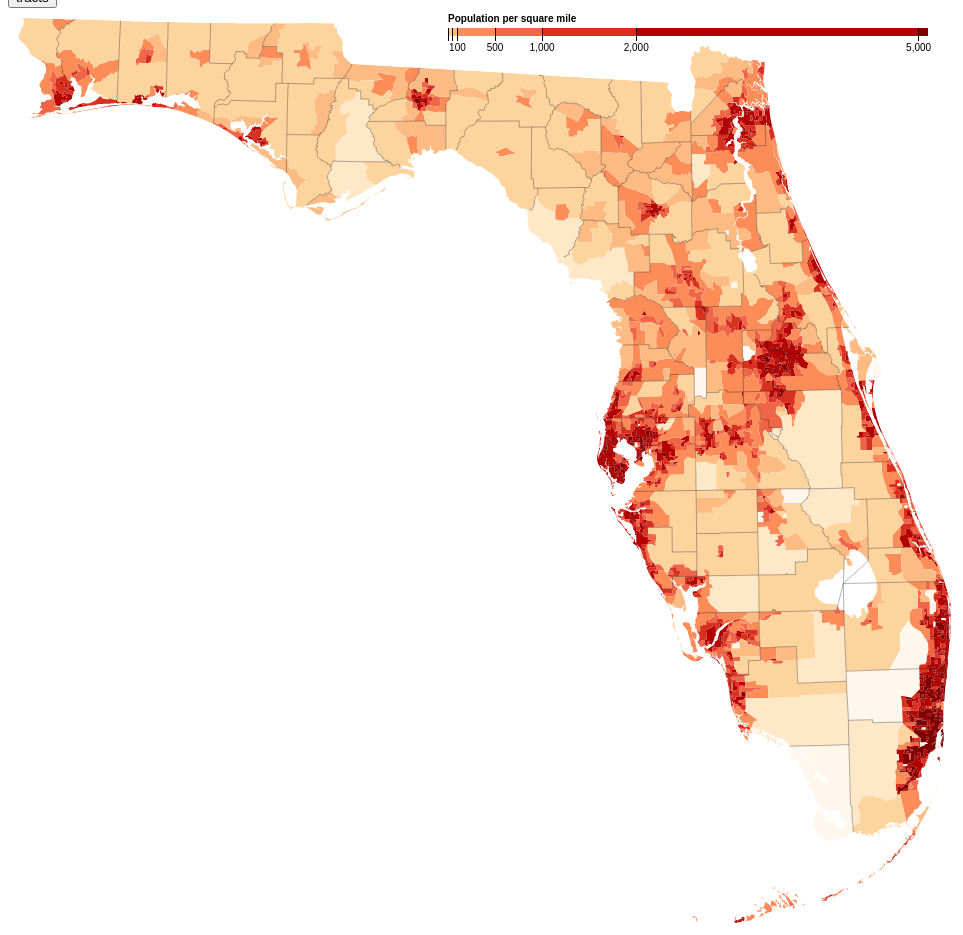
D3 v3 page, settled after 480 driven frames (8 s of simulated time); the page loaded 1 data file(s).


    
//used to keep track of which color range to draw   
var colorBool = false;
    
//used to keep track of whether to draw the census tract boundaries or not (opaque vs. transparent)
var tractBool = false;

var width = 960,
    height = 1100;

var formatNumber = d3.format(",d");

    
var path = d3.geo.path()
    .projection(null);

    
var color = d3.scale.threshold()
    .domain([1, 10, 50, 100, 500, 1000, 2000, 5000])
    .range(["#fff7ec", "#fee8c8", "#fdd49e", "#fdbb84", "#fc8d59", "#ef6548", "#d7301f", "#b30000", "#7f0000"]);

// A position encoding for the key only.
var x = d3.scale.linear()
    .domain([0, 5100])
    .range([0, 480]);

var xAxis = d3.svg.axis()
    .scale(x)
    .orient("bottom")
    .tickSize(13)
    .tickValues(color.domain())
    .tickFormat(function(d) { return d >= 100 ? formatNumber(d) : null; });

var svg = d3.select("body").append("svg")
    .attr("width", width)
    .attr("height", height);

var g = svg.append("g")
    .attr("class", "key")
    .attr("transform", "translate(440,20)");

g.selectAll("rect")
    .data(color.range().map(function(d, i) {
      return {
        x0: i ? x(color.domain()[i - 1]) : x.range()[0],
        x1: i < color.domain().length ? x(color.domain()[i]) : x.range()[1],
        z: d
      };
    }))
  .enter().append("rect")
    .attr("height", 8)
    .attr("x", function(d) { return d.x0; })
    .attr("width", function(d) { return d.x1 - d.x0; })
    .style("fill", function(d) { return d.z; });

g.call(xAxis).append("text")
    .attr("class", "caption")
    .attr("y", -6)
    .text("Population per square mile");

d3.json("fl.json", function(error, fl) {
  if (error) throw error;

  var tracts = topojson.feature(fl, fl.objects.tracts);

  // Clip tracts to land.
  svg.append("defs").append("clipPath")
      .attr("id", "clip-land")
    .append("path")
      .datum(topojson.feature(fl, fl.objects.counties))
      .attr("d", path);

  // Group tracts by color for faster rendering.
  svg.append("g")
      .attr("class", "tract")
      .attr("clip-path", "url(#clip-land)")
    .selectAll("path")
      .data(d3.nest()
        .key(function(d) { return color(d.properties.population / d.properties.area * 2.58999e6); })
        .entries(tracts.features.filter(function(d) { return d.properties.area; })))
    .enter().append("path")
      .style("fill", function(d) { return d.key; })
      .attr("d", function(d) { return path({type: "FeatureCollection", features: d.values}); });

  // Draw county borders.
  svg.append("path")
      .datum(topojson.mesh(fl, fl.objects.counties, function(a, b) { return a !== b; }))
      .attr("class", "county-border")
      .attr("d", path);
});
  // Draw census tract borders.
  

d3.select(self.frameElement).style("height", height + "px");
  
//when this function is called, the boolean colorBool is changed, and the color range is swapped, and then the map is re-rendered. 

function colorChange() {
    
  //switch colorBool    
  colorBool = !colorBool;

  //added color, range of blues
  if (colorBool == true){
    color.range(["#eef8ff", "#d4ebff", "#bfe1fe", "#9ed2ff", "#86c7ff", "#6fbcff", "#49aaff", "#1f97ff", "#0088ff"]); 
    render();
  }
  //original color that mike bostock made
  else{
    color.range(["#fff7ec", "#fee8c8", "#fdd49e", "#fdbb84", "#fc8d59", "#ef6548", "#d7301f", "#b30000", "#7f0000"]);
    render();
  }  
}
    
function tractToggle() {
    tractBool = !tractBool;
    render();
}

    
//does pretty much the same thing as the original rendering, except it also now checks the state of tractBool and then references the associated class for styling (either opaque or transparent)
function render() {
     svg.selectAll("rect")
        .data(color.range().map(function(d, i) {
          return {
            x0: i ? x(color.domain()[i - 1]) : x.range()[0],
            x1: i < color.domain().length ? x(color.domain()[i]) : x.range()[1], 
            z: d
          };
        }))
        .style("fill", function(d) { return d.z; });
    
    d3.json("fl.json", function(error, fl) {
        if (error) throw error;

    var tracts = topojson.feature(fl, fl.objects.tracts);
      
      if(tractBool == false){
      // Clip tracts to land.
      svg.append("defs").append("clipPath")
          .attr("id", "clip-land")
        .append("path")
          .datum(topojson.feature(fl, fl.objects.counties))
          .attr("d", path);

      // Group tracts by color for faster rendering.
      svg.append("g")
          .attr("class", "tract")
          .attr("clip-path", "url(#clip-land)")
        .selectAll("path")
          .data(d3.nest()
            .key(function(d) { return color(d.properties.population / d.properties.area * 2.58999e6); })
            .entries(tracts.features.filter(function(d) { return d.properties.area; })))
        .enter().append("path")
          .style("fill", function(d) { return d.key; })
          .attr("class", "tract-border-transparent")
          .attr("d", function(d) { return path({type: "FeatureCollection", features: d.values}); });
            // Draw county borders.
      
        svg.append("path")
          .datum(topojson.mesh(fl, fl.objects.counties, function(a, b) { return a != b; }))
          .attr("class", "county-border")
          .attr("d", path);
      }
      else{
          svg.append("g")
          .attr("class", "tract")
          .attr("clip-path", "url(#clip-land)")
        .selectAll("path")
          .data(d3.nest()
            .key(function(d) { return color(d.properties.population / d.properties.area * 2.58999e6); })
            .entries(tracts.features.filter(function(d) { return d.properties.area; })))
        .enter().append("path")
          .style("fill", function(d) { return d.key; })
          .attr("class", "tract-border")
          .attr("d", function(d) { return path({type: "FeatureCollection", features: d.values}); });
            // Draw county borders.
      
        svg.append("path")
          .datum(topojson.mesh(fl, fl.objects.counties, function(a, b) { return a != b; }))
          .attr("class", "county-border-tract")
          .attr("d", path);
      }
    });
}



### data: fl.json
{
 "type": "Topology",
 "objects": {
  "tracts": {
   "type": "GeometryCollection",
   "bbox": [
    52655.0,
    45682.0,
    799725.0,
    781583.0
   ],
   "geometries": [
    "{... 4 keys}",
    "{... 4 keys}",
    "{... 4 keys}",
    "{... 4 keys}",
    "{... 4 keys}",
    "{... 4 keys}",
    "{... 4 keys}",
    "{... 4 keys}",
    "... 4,237 more items"
   ]
  },
  "counties": {
   "type": "GeometryCollection",
   "bbox": [
    52652.0,
    59657.0,
    794006.0,
    781582.0
   ],
   "geometries": [
    "{... 2 keys}",
    "{... 2 keys}",
    "{... 2 keys}",
    "{... 2 keys}",
    "{... 2 keys}",
    "{... 2 keys}",
    "{... 2 keys}",
    "{... 2 keys}",
    "... 59 more items"
   ]
  }
 },
 "arcs": [
  [
   [
    6581,
    5306
   ],
   [
    16,
    -1
   ]
  ],
  [
   [
    6597,
    5305
   ],
   [
    0,
    -21
   ]
  ],
  [
   [
    6597,
    5284
   ],
   [
    -11,
    -1
   ]
  ],
  [
   [
    6586,
    5283
   ],
   [
    -8,
    0
   ]
  ],
  [
   [
    6578,
    5283
   ],
   [
    -4,
    22
   ],
   [
    7,
    1
   ]
  ],
  [
   [
    6670,
    5326
   ],
   [
    1,
    1
   ]
  ],
  [
   [
    6671,
    5327
   ],
   [
    4,
    7
   ]
  ],
  [
   [
    6675,
    5334
   ],
   [
    2,
    -3
   ]
  ],
  "... 13,621 more items"
 ],
 "transform": {
  "scale": [
   0.09401,
   -0.0926
  ],
  "translate": [
   10.0,
   935.9
  ]
 }
}